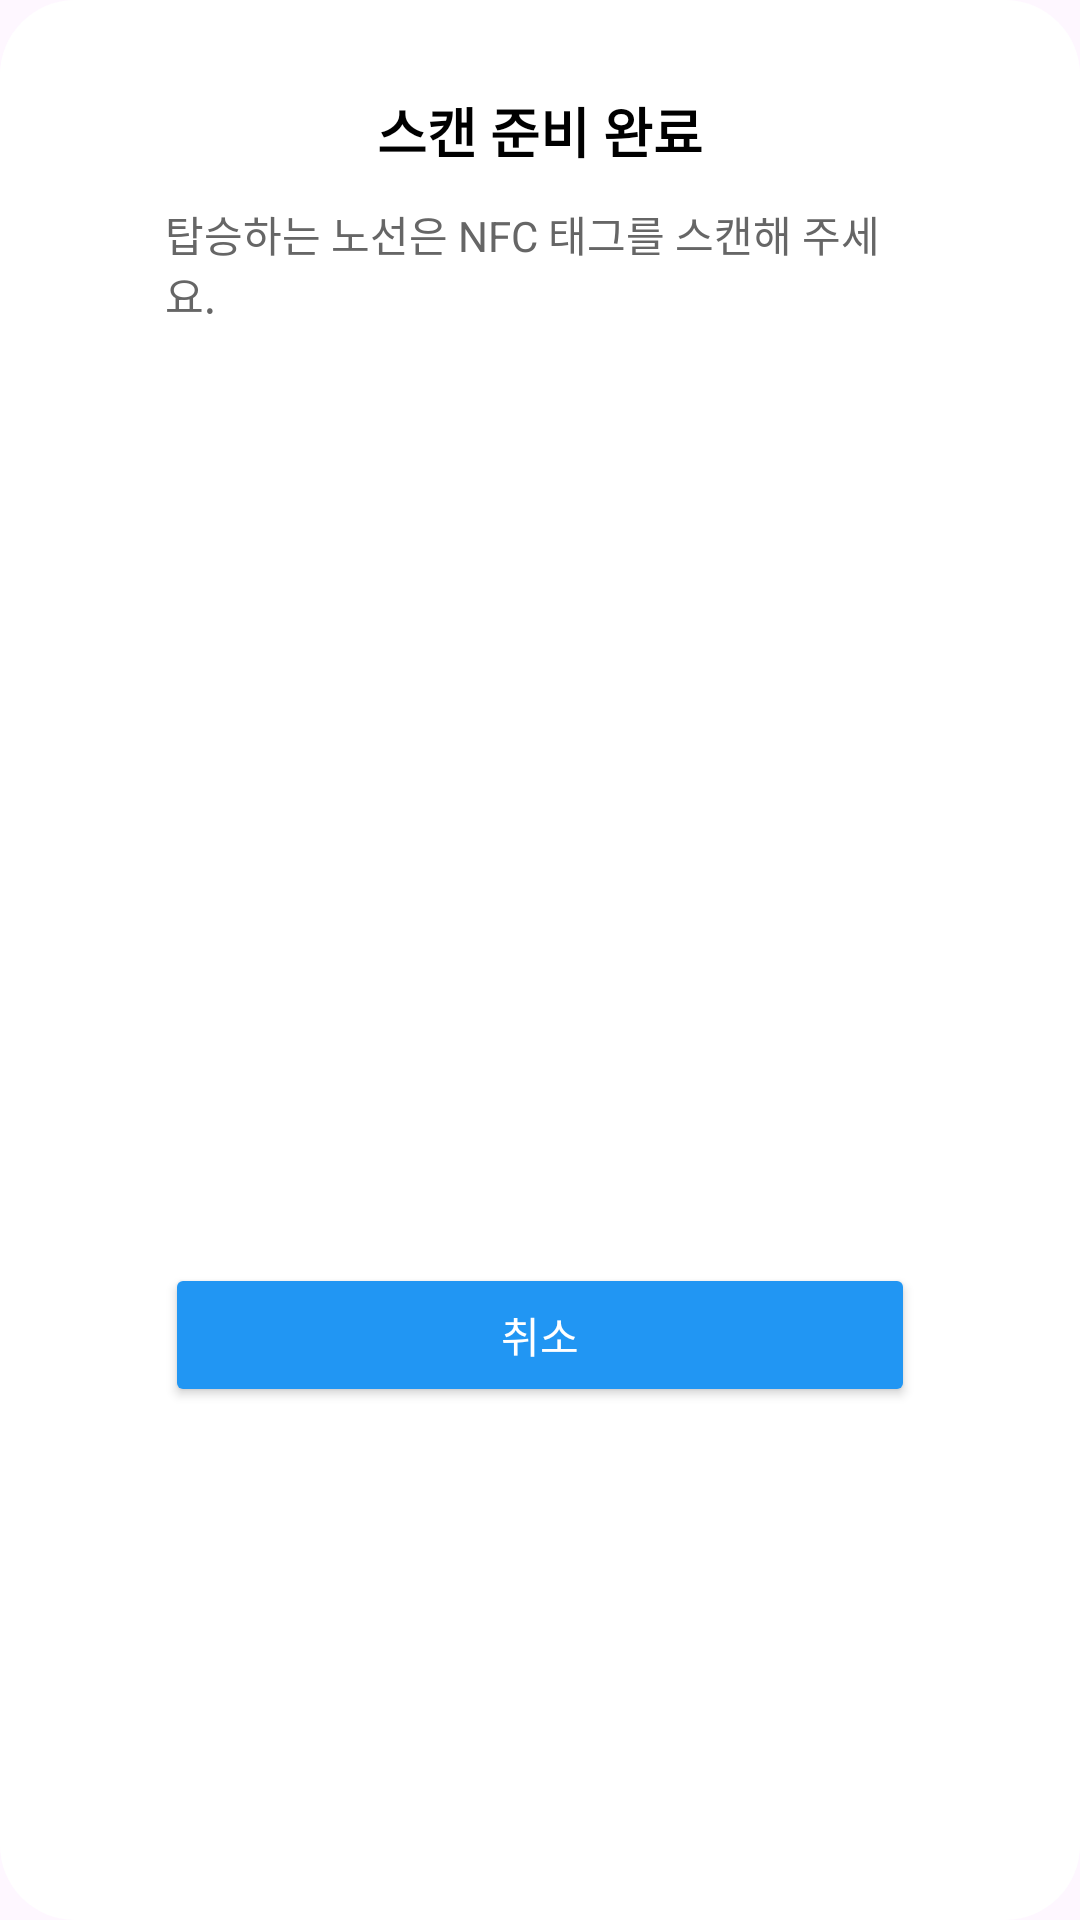

Reconstruct the res/layout file that produces this screen, plus the resources it refers to.
<!-- AndroidManifest.xml: application theme Theme.MobiliteasyBase -->
<!-- res/layout/bottomsheet_nfc.xml -->
<?xml version="1.0" encoding="utf-8"?>
<androidx.constraintlayout.widget.ConstraintLayout xmlns:android="http://schemas.android.com/apk/res/android"
    xmlns:app="http://schemas.android.com/apk/res-auto"
    android:layout_width="match_parent"
    android:layout_height="match_parent"
    android:background="@drawable/nfc_round">

    
    <TextView
        android:id="@+id/nfc_title"
        android:layout_width="wrap_content"
        android:layout_height="wrap_content"
        android:text="스캔 준비 완료"
        android:textColor="#000000"
        android:textSize="18sp"
        android:textStyle="bold"
        app:layout_constraintEnd_toEndOf="parent"
        app:layout_constraintStart_toStartOf="parent"
        app:layout_constraintTop_toTopOf="parent" />

    
    <TextView
        android:id="@+id/nfc_notice"
        android:layout_width="wrap_content"
        android:layout_height="wrap_content"
        android:layout_marginTop="11dp"
        android:text="탑승하는 노선은 NFC 태그를 스캔해 주세요."
        android:textColor="#666666"
        android:textSize="14sp"
        app:layout_constraintEnd_toEndOf="parent"
        app:layout_constraintStart_toStartOf="parent"
        app:layout_constraintTop_toBottomOf="@id/nfc_title" />

    
    <ImageView
        android:id="@+id/nfc_scan_anim"
        android:layout_width="248.54dp"
        android:layout_height="108.16dp"
        android:layout_marginTop="16dp"
        android:contentDescription="@string/description_nfc"
        app:layout_constraintEnd_toEndOf="parent"
        app:layout_constraintStart_toStartOf="parent"
        app:layout_constraintTop_toBottomOf="@id/nfc_notice" />

    
    <Button
        android:id="@+id/nfc_btn_close_bottomsheet"
        android:layout_width="match_parent"
        android:layout_height="wrap_content"
        android:paddingTop="12.5dp"
        android:paddingBottom="12.5dp"
        android:layout_marginTop="38.5dp"
        android:backgroundTint="#2196F3"
        android:text="취소"
        android:textColor="#FFFFFF"
        app:layout_constraintBottom_toBottomOf="parent"
        app:layout_constraintEnd_toEndOf="parent"
        app:layout_constraintStart_toStartOf="parent"
        app:layout_constraintTop_toBottomOf="@id/nfc_scan_anim" />

</androidx.constraintlayout.widget.ConstraintLayout>
<!-- resources referenced by this layout -->
<resources>
  <!-- drawable nfc_round (drawable) -->
  <?xml version="1.0" encoding="utf-8"?>
  <shape xmlns:android="http://schemas.android.com/apk/res/android"
      android:shape="rectangle">
      <solid android:color="#FFFFFFFF" />
      <corners android:radius="25dp" />
      <padding
          android:bottom="21dp"
          android:left="55dp"
          android:right="55dp"
          android:top="30.5dp" />
  </shape>
  <string name="description_nfc">NFC 스캔 애니메이션</string>
  <style name="Theme.MobiliteasyBase" parent="Base.Theme.MobiliteasyBase" />
  <style name="Base.Theme.MobiliteasyBase" parent="Theme.Material3.DayNight.NoActionBar">
          
          
  
      </style>
</resources>
